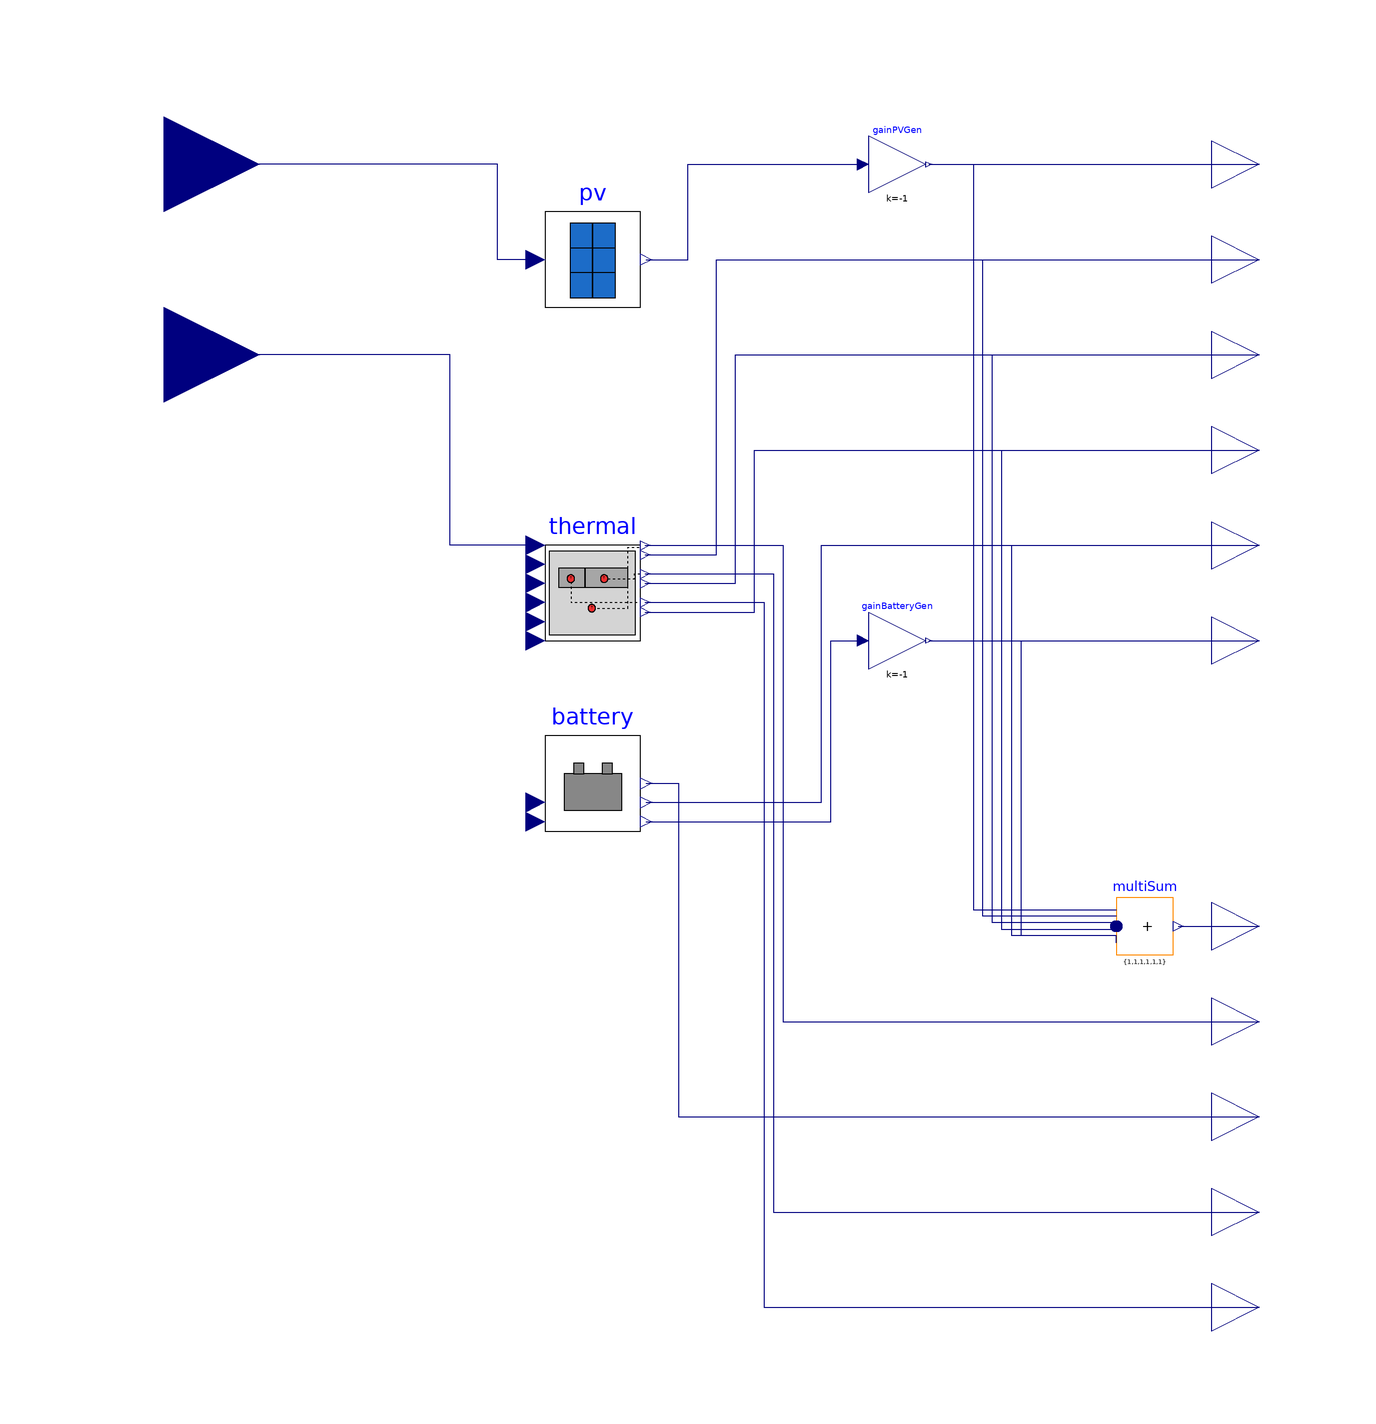

Above is the diagram view of the following Modelica model: its components placed by their Placement annotations and its connect equations drawn as lines.

model Whole
        parameter Modelica.SIunits.Temperature Trtu_0 = 21+273.15 "Initial temperature of rtu zone";
        parameter Modelica.SIunits.Temperature Tref_0 = 3.5+273.15 "Initial temperature of ref zone";
        parameter Modelica.SIunits.Temperature Tfre_0 = -25+273.15 "Initial temperature of fre zone";
        parameter Modelica.SIunits.DimensionlessRatio SOC_0 = 0.5 "Initial SOC of battery";
        Thermal thermal(
          Trtu_0=Trtu_0,
          Tref_0=Tref_0,
          Tfre_0=Tfre_0)
        annotation (Placement(transformation(extent={{-40,0},{-20,20}})));
        Batteries.Simple battery(
          Ecap(displayUnit="kWh") = 21600000,
          P_cap_charge=1000,
          P_cap_discharge=1000,
        SOC_0=SOC_0)
          annotation (Placement(transformation(extent={{-40,-40},{-20,-20}})));
        PV.Simple pv(A=5)
          annotation (Placement(transformation(extent={{-40,70},{-20,90}})));
        Modelica.Blocks.Interfaces.RealInput weaHGloHor
          "Global horizontal irradiation"
          annotation (Placement(transformation(extent={{-140,80},{-100,120}})));
        Modelica.Blocks.Interfaces.RealInput weaTDryBul
          "Outside air drybulb temperature"
          annotation (Placement(transformation(extent={{-140,40},{-100,80}})));
        Modelica.Blocks.Interfaces.RealOutput Pnet
          annotation (Placement(transformation(extent={{100,-70},{120,-50}})));
        Modelica.Blocks.Interfaces.RealOutput SOC "Battery state of charge"
          annotation (Placement(transformation(extent={{100,-110},{120,-90}})));
        Modelica.Blocks.Interfaces.RealOutput Trtu "Rtu zone air temperature"
        annotation (Placement(transformation(extent={{100,-90},{120,-70}})));
        Modelica.Blocks.Math.Gain gainPVGen(k=-1)
          annotation (Placement(transformation(extent={{28,94},{40,106}})));
        Modelica.Blocks.Interfaces.RealOutput Ppv "Power generated by PV system"
          annotation (Placement(transformation(extent={{100,90},{120,110}})));
        Modelica.Blocks.Interfaces.RealOutput Prtu
        "RTU electrical power consumption"
        annotation (Placement(transformation(extent={{100,70},{120,90}})));
        Modelica.Blocks.Interfaces.RealOutput Pcharge
          "Battery charging power consumption"
          annotation (Placement(transformation(extent={{100,10},{120,30}})));
        Modelica.Blocks.Interfaces.RealOutput Pdischarge
          "Battery discharging power generation"
          annotation (Placement(transformation(extent={{100,-10},{120,10}})));
        Modelica.Blocks.Math.Gain gainBatteryGen(k=-1)
          annotation (Placement(transformation(extent={{28,-6},{40,6}})));
      Modelica.Blocks.Interfaces.RealOutput Tref "Refrigerator air temperature"
        annotation (Placement(transformation(extent={{100,-130},{120,-110}})));
      Modelica.Blocks.Interfaces.RealOutput Pref "Refrigerator power"
        annotation (Placement(transformation(extent={{100,50},{120,70}})));
      Modelica.Blocks.Interfaces.RealOutput Pfre "Freezer power"
        annotation (Placement(transformation(extent={{100,30},{120,50}})));
      Modelica.Blocks.Interfaces.RealOutput Tfre "Freezer air temperature"
        annotation (Placement(transformation(extent={{100,-150},{120,-130}})));
      Modelica.Blocks.Math.MultiSum multiSum(                   nu=6, k={1,1,1,
            1,1,1})
        annotation (Placement(transformation(extent={{80,-66},{92,-54}})));
      equation
        connect(pv.Iinc, weaHGloHor) annotation (Line(points={{-42,80},{-50,80},{-50,100},
                {-120,100}},          color={0,0,127}));
        connect(thermal.Tout, weaTDryBul) annotation (Line(points={{-42,20},{-60,20},{
                -60,60},{-80,60},{-80,60},{-120,60}},      color={0,0,127}));
        connect(battery.SOC, SOC) annotation (Line(points={{-18.8,-30},{-12,-30},{-12,
                -100},{110,-100}},    color={0,0,127}));
      connect(thermal.Trtu, Trtu) annotation (Line(points={{-19,20},{10,20},{10,
              -80},{110,-80}}, color={0,0,127}));
        connect(pv.Pgen, gainPVGen.u)
          annotation (Line(points={{-18.8,80},{-10,80},{-10,100},{26.8,100}},
                                                           color={0,0,127}));
        connect(gainPVGen.y, Ppv) annotation (Line(points={{40.6,100},{110,100}},
                                 color={0,0,127}));
      connect(thermal.Prtu, Prtu) annotation (Line(points={{-19,18},{-4,18},{-4,80},{110,
                80}},        color={0,0,127}));
        connect(battery.Pcharge, Pcharge) annotation (Line(points={{-18.8,-34},{18,-34},
                {18,20},{110,20}},         color={0,0,127}));
        connect(battery.Pdischarge, gainBatteryGen.u)
          annotation (Line(points={{-18.8,-38},{20,-38},{20,0},{26.8,0}},
                                                            color={0,0,127}));
        connect(gainBatteryGen.y, Pdischarge) annotation (Line(points={{40.6,0},{110,0}},
                                            color={0,0,127}));
      connect(thermal.Tref, Tref) annotation (Line(points={{-19,14},{8,14},{8,-120},{110,
                -120}},                          color={0,0,127}));
      connect(thermal.Pref, Pref) annotation (Line(points={{-19,12},{0,12},{0,60},{110,
                60}},                        color={0,0,127}));
      connect(thermal.Pfre, Pfre) annotation (Line(points={{-19,6},{4,6},{4,40},{110,40}},
                         color={0,0,127}));
      connect(thermal.Tfre, Tfre) annotation (Line(points={{-19,8},{6,8},{6,-140},{110,
                -140}},                          color={0,0,127}));
      connect(gainPVGen.y, multiSum.u[1]) annotation (Line(points={{40.6,100},{50,100},
                {50,-56.5},{80,-56.5}},   color={0,0,127}));
      connect(Prtu, Prtu)
        annotation (Line(points={{110,80},{110,80}}, color={0,0,127}));
      connect(multiSum.u[2], Prtu) annotation (Line(points={{80,-57.9},{52,-57.9},{52,
                80},{110,80}},  color={0,0,127}));
      connect(multiSum.u[3], Pref) annotation (Line(points={{80,-59.3},{54,-59.3},{54,
                60},{110,60}},  color={0,0,127}));
      connect(multiSum.u[4], Pfre) annotation (Line(points={{80,-60.7},{56,-60.7},{56,
                40},{110,40}},                   color={0,0,127}));
      connect(multiSum.u[5], Pcharge) annotation (Line(points={{80,-62.1},{80,-62},{58,
                -62},{58,20},{110,20}},color={0,0,127}));
      connect(multiSum.u[6], Pdischarge) annotation (Line(points={{80,-63.5},{80,-62},
                {60,-62},{60,0},{110,0}},    color={0,0,127}));
      connect(multiSum.y, Pnet)
        annotation (Line(points={{93.02,-60},{110,-60}}, color={0,0,127}));
      annotation (Icon(coordinateSystem(preserveAspectRatio=false, extent={{-100,-220},
                  {100,100}}),                                      graphics={
                Rectangle(
                extent={{-100,100},{100,-220}},
                lineColor={0,0,0},
                fillColor={175,175,175},
                fillPattern=FillPattern.Solid)}),                    Diagram(
            coordinateSystem(preserveAspectRatio=false, extent={{-100,-220},{100,100}})));
      end Whole;